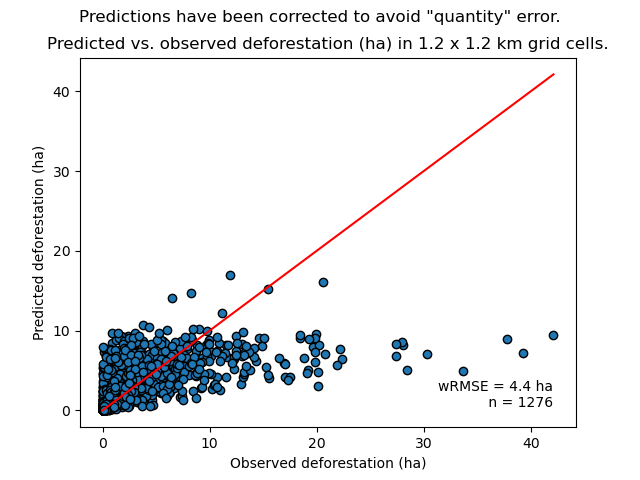

The data file committed next to this chart (first rows):
cell, nfor_obs, ndefor_obs, ndefor_pred, nfor_obs_ha, ndefor_obs_ha, ndefor_pred_ha
433, 64, 4, 6.405, 5.76, 0.36, 0.5765
434, 31, 12, 3.103, 2.79, 1.08, 0.2792
512, 21, 0, 2.102, 1.89, 0.0, 0.1892
513, 427, 7, 42.73, 38.43, 0.63, 3.846
514, 107, 6, 10.71, 9.63, 0.54, 0.9638
515, 87, 6, 8.707, 7.83, 0.54, 0.7836
516, 9, 7, 0.9007, 0.81, 0.63, 0.08107
591, 77, 3, 7.706, 6.93, 0.27, 0.6936
592, 88, 6, 8.807, 7.92, 0.54, 0.7926
593, 82, 0, 8.207, 7.38, 0.0, 0.7386
595, 106, 4, 31.31, 9.54, 0.36, 2.818
596, 93, 3, 19.08, 8.37, 0.27, 1.718
597, 1, 0, 0.1001, 0.09, 0.0, 0.009007
670, 18, 4, 3.527, 1.62, 0.36, 0.3174
671, 16, 7, 1.601, 1.44, 0.63, 0.1441
673, 2, 1, 2.005, 0.18, 0.09, 0.1805
675, 8, 5, 7.73, 0.72, 0.45, 0.6957
676, 202, 2, 20.22, 18.18, 0.18, 1.819
677, 413, 2, 41.33, 37.17, 0.18, 3.72
678, 36, 0, 3.603, 3.24, 0.0, 0.3243
749, 13, 4, 1.301, 1.17, 0.36, 0.1171
750, 6, 1, 0.6005, 0.54, 0.09, 0.05404
751, 7, 4, 6.111, 0.63, 0.36, 0.55
753, 38, 20, 43.21, 3.42, 1.8, 3.889
754, 47, 2, 42.54, 4.23, 0.18, 3.829
755, 33, 0, 3.303, 2.97, 0.0, 0.2972
756, 3, 1, 0.8753, 0.27, 0.09, 0.07878
757, 67, 19, 9.955, 6.03, 1.71, 0.8959
758, 48, 3, 4.804, 4.32, 0.27, 0.4324
759, 20, 1, 2.002, 1.8, 0.09, 0.1801
828, 115, 22, 11.51, 10.35, 1.98, 1.036
829, 23, 12, 6.407, 2.07, 1.08, 0.5767
830, 5, 4, 7.093, 0.45, 0.36, 0.6384
831, 6, 5, 0.6005, 0.54, 0.45, 0.05404
832, 4, 1, 3.966, 0.36, 0.09, 0.3569
833, 135, 25, 31.34, 12.15, 2.25, 2.82
834, 37, 2, 11.01, 3.33, 0.18, 0.991
835, 21, 2, 4.402, 1.89, 0.18, 0.3962
837, 1, 0, 1.544, 0.09, 0.0, 0.1389
838, 1, 1, 0.1001, 0.09, 0.09, 0.009007
839, 21, 0, 2.102, 1.89, 0.0, 0.1892
907, 56, 3, 5.605, 5.04, 0.27, 0.5044
908, 208, 33, 20.82, 18.72, 2.97, 1.874
909, 1, 1, 0.1001, 0.09, 0.09, 0.009007
910, 77, 2, 7.706, 6.93, 0.18, 0.6936
911, 320, 14, 31.93, 28.8, 1.26, 2.873
912, 149, 43, 55.63, 13.41, 3.87, 5.007
913, 53, 9, 12.2, 4.77, 0.81, 1.098
914, 184, 9, 18.42, 16.56, 0.81, 1.657
919, 150, 0, 15.01, 13.5, 0.0, 1.351
987, 172, 11, 17.11, 15.48, 0.99, 1.54
988, 419, 26, 103.5, 37.71, 2.34, 9.312
989, 116, 15, 54.74, 10.44, 1.35, 4.927
990, 344, 15, 33.93, 30.96, 1.35, 3.053
991, 146, 0, 14.61, 13.14, 0.0, 1.315
992, 127, 6, 12.71, 11.43, 0.54, 1.144
993, 162, 23, 16.21, 14.58, 2.07, 1.459
994, 10, 0, 1.001, 0.9, 0.0, 0.09007
999, 66, 1, 6.605, 5.94, 0.09, 0.5945
1000, 4, 1, 0.4003, 0.36, 0.09, 0.03603
... 1,216 more rows
